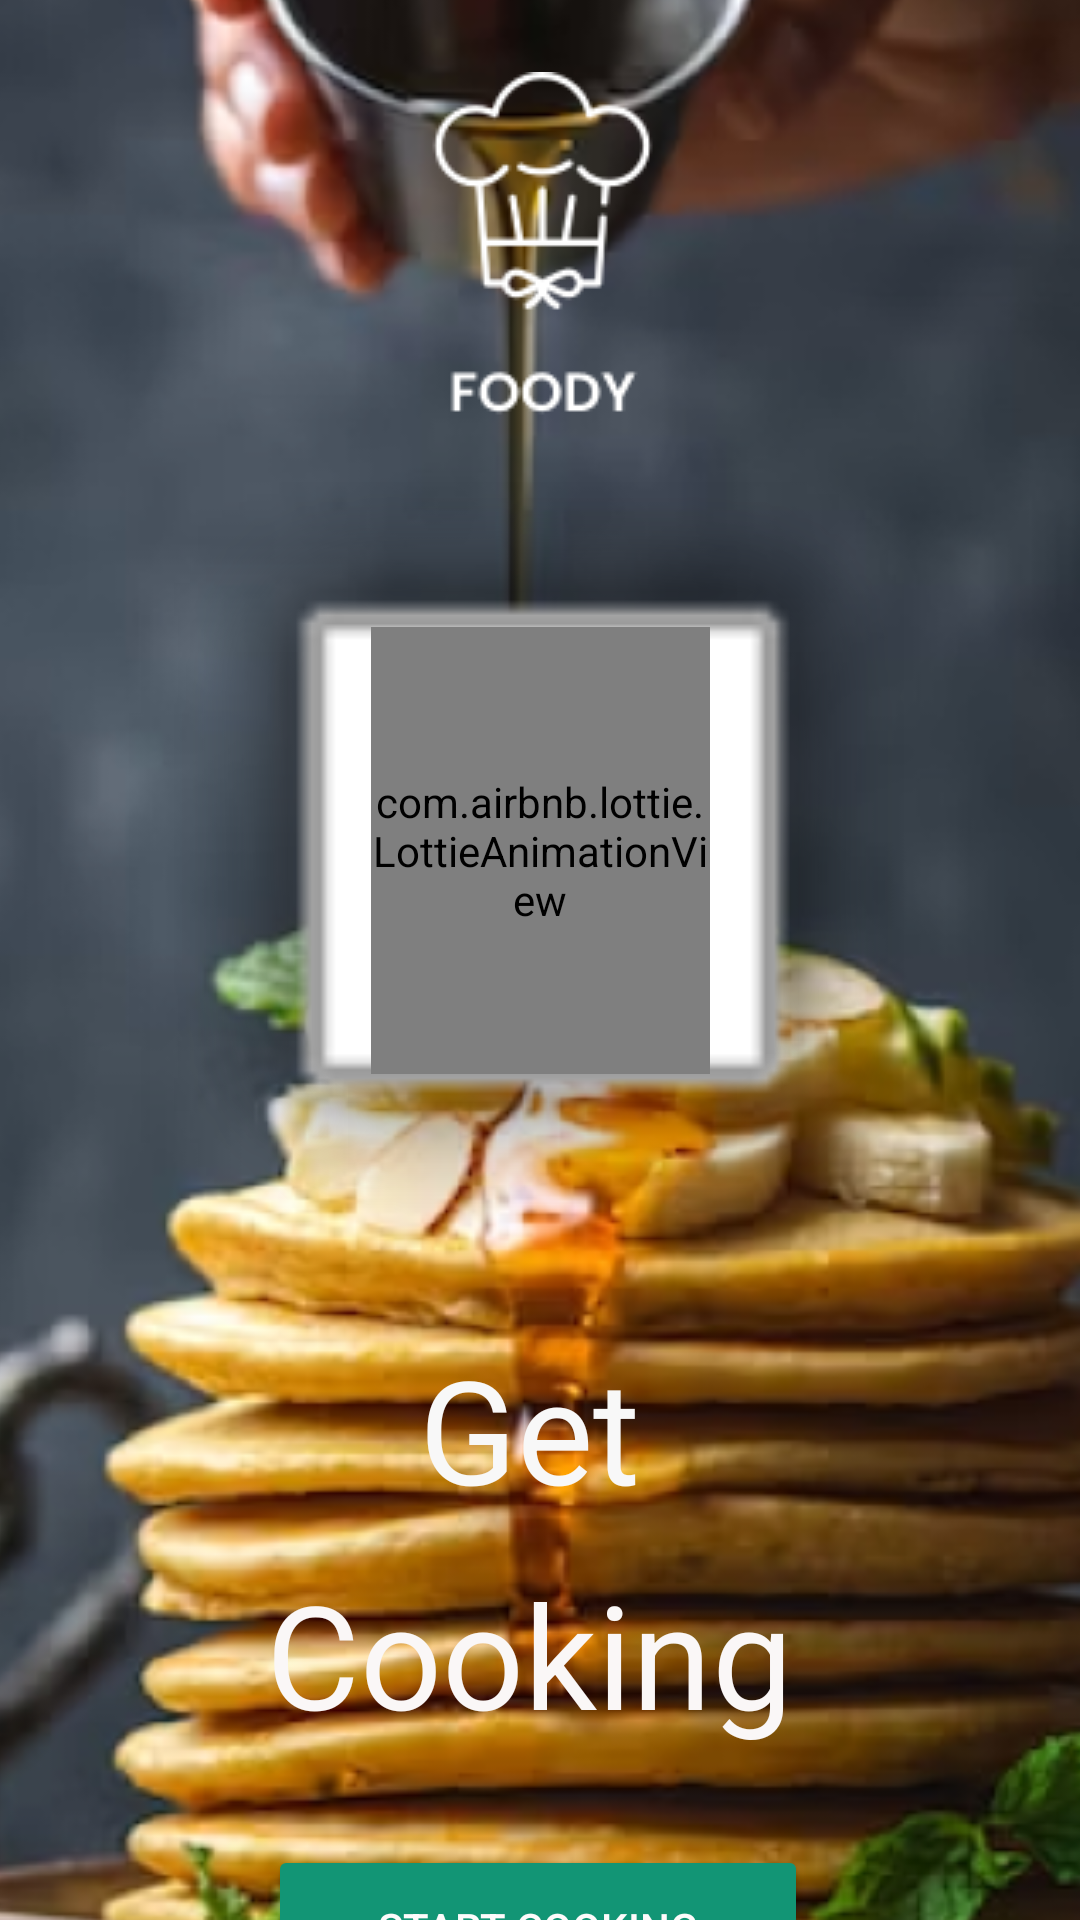

This screen was rendered from an Android layout file. Write that file and the resources it references.
<!-- AndroidManifest.xml: application theme Theme.Foody -->
<!-- res/layout/activity_splash.xml -->
<?xml version="1.0" encoding="utf-8"?>
<androidx.constraintlayout.widget.ConstraintLayout xmlns:android="http://schemas.android.com/apk/res/android"
    xmlns:app="http://schemas.android.com/apk/res-auto"
    xmlns:tools="http://schemas.android.com/tools"
    android:layout_width="match_parent"
    android:layout_height="match_parent"
    tools:context=".screens.splash.SplashActivity">


    <ImageView
        android:id="@+id/imageView"
        android:layout_width="577dp"
        android:layout_height="919dp"
        app:layout_constraintBottom_toBottomOf="parent"
        app:layout_constraintEnd_toEndOf="parent"
        app:layout_constraintStart_toStartOf="parent"
        app:layout_constraintTop_toTopOf="parent"
        app:layout_constraintVertical_bias="0.276"
        app:srcCompat="@drawable/splashscreen" />

    <ImageView
        android:id="@+id/imageView3"
        android:layout_width="274dp"
        android:layout_height="291dp"
        android:layout_marginTop="8dp"
        android:foregroundGravity="top"
        app:layout_constraintCircleRadius="30dp"
        app:layout_constraintEnd_toEndOf="parent"
        app:layout_constraintStart_toStartOf="parent"
        app:layout_constraintTop_toBottomOf="@+id/imageView2"
        app:srcCompat="@android:drawable/alert_light_frame" />

    <ImageView
        android:id="@+id/imageView2"
        android:layout_width="wrap_content"
        android:layout_height="wrap_content"
        android:layout_marginTop="24dp"
        app:layout_constraintEnd_toEndOf="parent"
        app:layout_constraintHorizontal_bias="0.503"
        app:layout_constraintStart_toStartOf="parent"
        app:layout_constraintTop_toTopOf="parent"
        app:srcCompat="@drawable/logo" />

    <com.airbnb.lottie.LottieAnimationView
        android:id="@+id/animation_view"
        android:layout_width="113dp"
        android:layout_height="149dp"
        android:layout_marginTop="36dp"
        app:layout_constraintBottom_toTopOf="@+id/textView"
        app:layout_constraintEnd_toEndOf="parent"
        app:layout_constraintStart_toStartOf="parent"
        app:layout_constraintTop_toBottomOf="@+id/imageView2"
        app:layout_constraintVertical_bias="0.253"
        app:lottie_autoPlay="true"
        app:lottie_loop="true"
        app:lottie_rawRes="@raw/lootie" />

    <TextView
        android:id="@+id/textView"
        android:layout_width="81dp"
        android:layout_height="63dp"
        android:layout_marginTop="300dp"
        android:text="@string/get"
        android:textColor="#F8F8F8"
        android:textSize="48sp"
        app:layout_constraintEnd_toEndOf="parent"
        app:layout_constraintStart_toStartOf="parent"
        app:layout_constraintTop_toBottomOf="@+id/imageView2" />

    <TextView
        android:id="@+id/textView2"
        android:layout_width="187dp"
        android:layout_height="68dp"
        android:layout_marginTop="12dp"
        android:text="@string/cooking"
        android:textColor="#FAF7F7"
        android:textSize="48sp"
        app:layout_constraintEnd_toEndOf="parent"
        app:layout_constraintHorizontal_bias="0.513"
        app:layout_constraintStart_toStartOf="parent"
        app:layout_constraintTop_toBottomOf="@+id/textView" />

    <Button
        android:id="@+id/infoProcedure"
        android:layout_width="180dp"
        android:layout_height="55dp"
        android:layout_marginTop="28dp"
        android:backgroundTint="#129575"
        android:text="@string/startCooking"
        android:textColor="#FDFBFB"
        app:cornerRadius="10dp"
        app:layout_constraintEnd_toEndOf="parent"
        app:layout_constraintHorizontal_bias="0.497"
        app:layout_constraintStart_toStartOf="parent"
        app:layout_constraintTop_toBottomOf="@+id/textView2" />

</androidx.constraintlayout.widget.ConstraintLayout>
<!-- resources referenced by this layout -->
<resources>
  <!-- drawable logo: png bitmap (drawable, 3480 bytes) -->
  <!-- drawable splashscreen: png bitmap (drawable, 322117 bytes) -->
  <string name="cooking">Cooking</string>
  <string name="get">Get\n</string>
  <string name="startCooking">Start Cooking</string>
  <style name="Theme.Foody" parent="Base.Theme.Foody" />
  <style name="Base.Theme.Foody" parent="Theme.Material3.DayNight.NoActionBar">
          
          
      </style>
</resources>
